Labelled photos from "crop", an image-classification folder in AAAI2026Anonymous15907/BTRFusion. The possible labels are: MRI scan, PET scan.

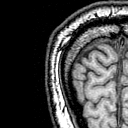
Label: MRI scan

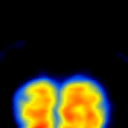
Label: PET scan

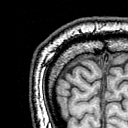
Label: MRI scan

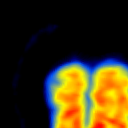
Label: PET scan
